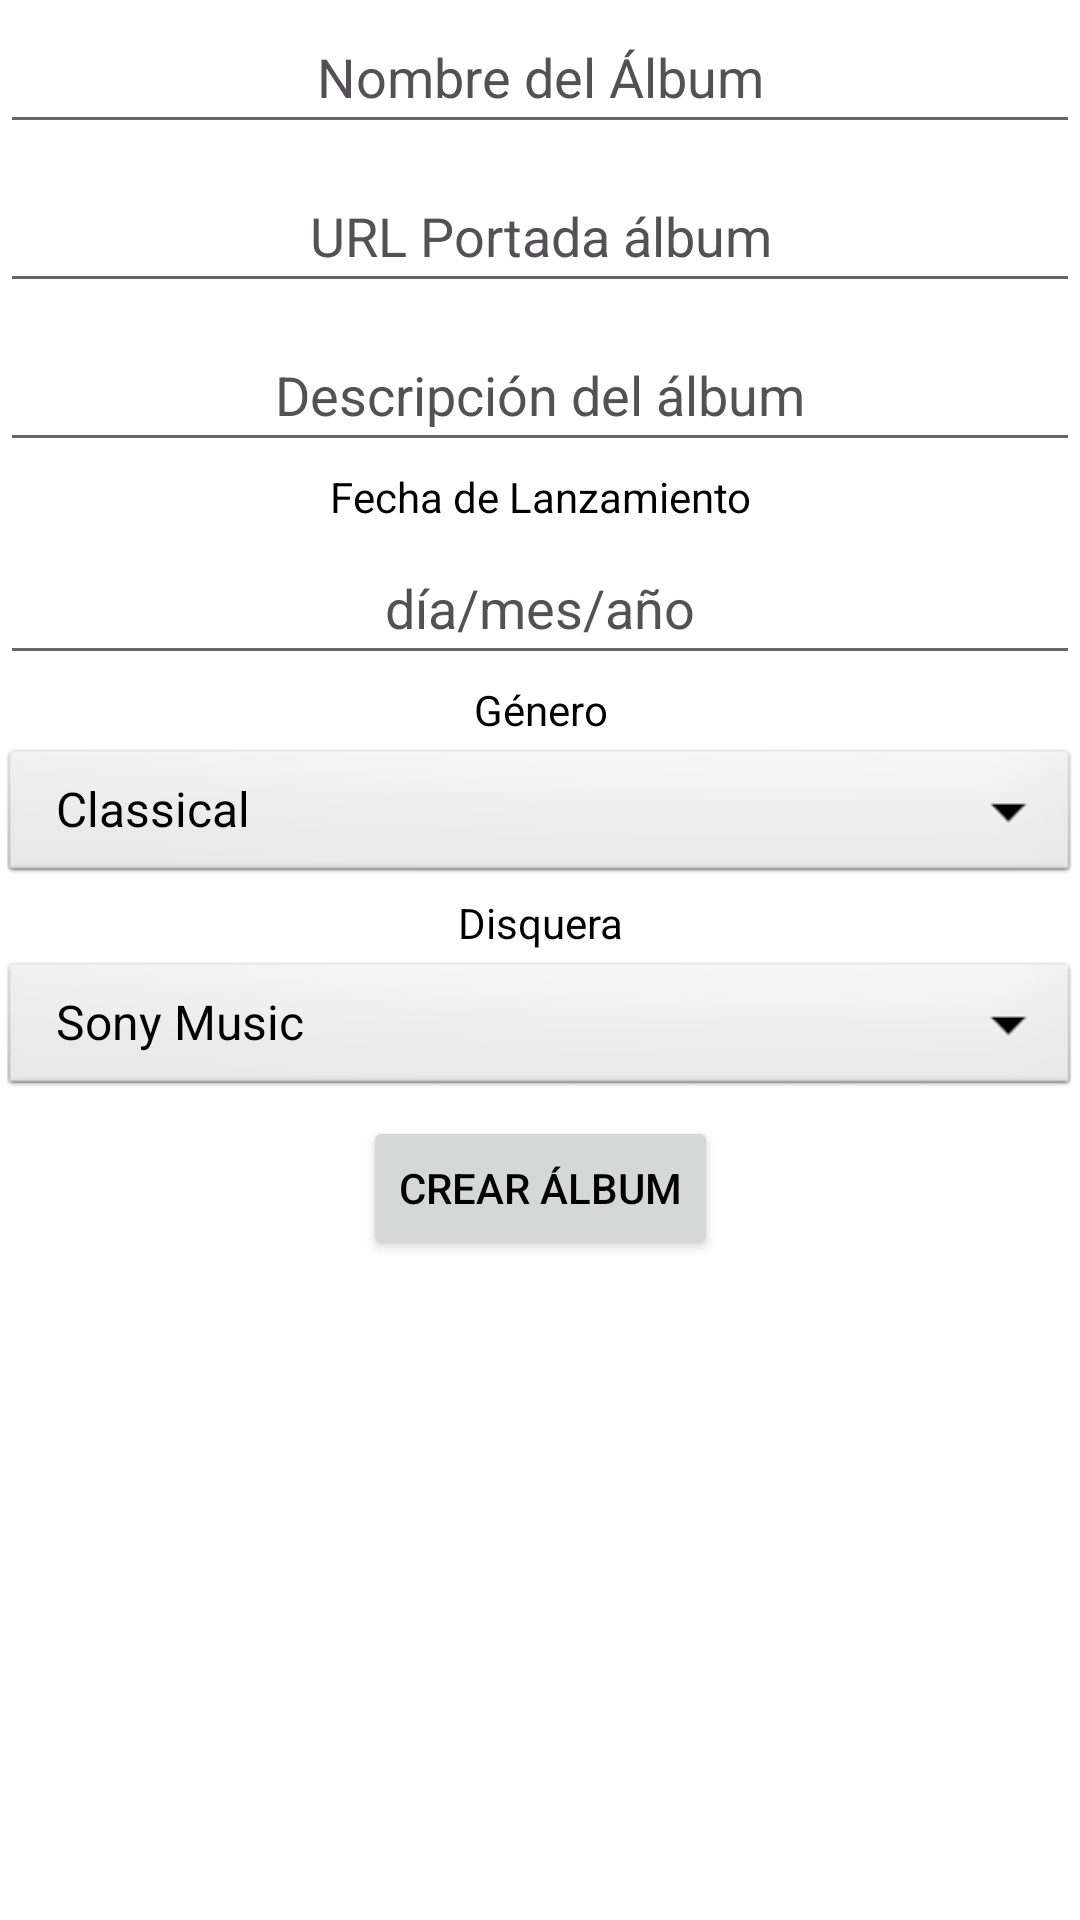

Reconstruct the res/layout file that produces this screen, plus the resources it refers to.
<!-- AndroidManifest.xml: application theme Theme.VinilosAndroid -->
<!-- res/layout/fragment_create_album.xml -->
<?xml version="1.0" encoding="utf-8"?>
<ScrollView
    xmlns:android="http://schemas.android.com/apk/res/android"
    xmlns:app="http://schemas.android.com/apk/res-auto"
    xmlns:tools="http://schemas.android.com/tools"
    android:layout_width="match_parent"
    android:layout_height="match_parent"
    tools:context=".ui.CreateAlbumFragment"
    android:layout_marginStart="40dp"
    android:layout_marginEnd="40dp"
    android:layout_marginTop="20dp">

<androidx.constraintlayout.widget.ConstraintLayout
    android:id="@+id/frameLayout"
    android:layout_width="match_parent"
    android:layout_height="wrap_content">

    <EditText
        android:id="@+id/albumname"
        android:layout_width="match_parent"
        android:layout_height="48dp"
        android:hint="@string/albumNameTitle"
        android:gravity="center"
        app:theme="@style/EditText"
        app:layout_constraintEnd_toEndOf="parent"
        app:layout_constraintStart_toStartOf="parent"
        app:layout_constraintTop_toTopOf="parent"
        android:inputType="text" />

    <EditText
        android:id="@+id/albumcover"
        android:layout_width="match_parent"
        android:layout_height="48dp"
        android:hint="@string/albumCoverURLTitle"
        android:gravity="center"
        app:theme="@style/EditText"
        android:inputType="text"
        app:layout_constraintEnd_toEndOf="parent"
        app:layout_constraintStart_toStartOf="parent"
        app:layout_constraintTop_toBottomOf="@id/albumname"
        android:layout_marginTop="5dp"/>

    <EditText
        android:id="@+id/albumdescription"
        android:layout_width="match_parent"
        android:layout_height="48dp"
        android:hint="@string/albumDescriptionTitle"
        android:gravity="center"
        app:theme="@style/EditText"
        android:inputType="text"
        app:layout_constraintEnd_toEndOf="parent"
        app:layout_constraintStart_toStartOf="parent"
        android:layout_marginTop="5dp"
        app:layout_constraintTop_toBottomOf="@id/albumcover" />

    <TextView
        android:id="@+id/albumDateTitle"
        android:layout_width="match_parent"
        android:layout_height="wrap_content"
        android:layout_marginTop="2dp"
        android:gravity="center"
        android:text="@string/fecha_lanz_title"
        app:layout_constraintEnd_toEndOf="parent"
        app:layout_constraintStart_toStartOf="parent"
        app:layout_constraintTop_toBottomOf="@id/albumdescription" />

    <EditText
        android:id="@+id/albumRelease"
        android:layout_width="match_parent"
        android:layout_height="48dp"
        android:ems="10"
        android:hint="@string/albumdateformat"
        android:gravity="center"
        android:layout_marginTop="2dp"
        app:theme="@style/EditText"
        android:inputType="text"
        app:layout_constraintEnd_toEndOf="parent"
        app:layout_constraintStart_toStartOf="parent"
        app:layout_constraintTop_toBottomOf="@id/albumDateTitle" />

    <LinearLayout
        android:id="@+id/selectores"
        android:layout_height="wrap_content"
        android:layout_width="match_parent"
        android:orientation="vertical"
        app:layout_constraintTop_toBottomOf="@id/albumRelease"
        app:layout_constraintEnd_toEndOf="parent"
        app:layout_constraintStart_toStartOf="parent">
    <TextView
        android:id="@+id/albumGenreSelectorTitle"
        android:layout_width="match_parent"
        android:layout_height="wrap_content"
        android:text="@string/genero_title"
        android:gravity="center"
        android:layout_marginTop="2dp" />

    <Spinner
        android:id="@+id/genreSelector"
        android:layout_width="match_parent"
        android:layout_height="48dp"
        android:background="@android:drawable/btn_dropdown"
        android:spinnerMode="dropdown"
        android:entries="@array/musicGenres"
        android:gravity="center"
        android:layout_marginTop="2dp" />

    <TextView
        android:id="@+id/albumRecordLabelSelectorTitle"
        android:layout_width="match_parent"
        android:layout_height="wrap_content"
        android:text="@string/albumRecordLabelSelectorTitle"
        android:gravity="center"
        android:layout_marginTop="2dp" />
    <Spinner
        android:id="@+id/recordLabelSelector"
        android:layout_width="match_parent"
        android:layout_height="48dp"
        android:background="@android:drawable/btn_dropdown"
        android:spinnerMode="dropdown"
        android:entries="@array/recordLabels"
        android:layout_marginTop="2dp" />
    </LinearLayout>
    <Button
        android:id="@+id/crearAlbumBtn"
        android:layout_width="wrap_content"
        android:layout_height="wrap_content"
        android:text="@string/createAlbum"
        android:gravity="center"
        app:layout_constraintEnd_toEndOf="parent"
        app:layout_constraintStart_toStartOf="parent"
        android:layout_marginTop="5dp"
        app:layout_constraintTop_toBottomOf="@id/selectores"
        android:contentDescription="@string/contentbotoncrear"/>

</androidx.constraintlayout.widget.ConstraintLayout>
</ScrollView>
<!-- resources referenced by this layout -->
<resources>
  <string-array name="musicGenres">
          <item>Classical</item>
          <item>Rock</item>
          <item>Salsa</item>
          <item>Folk</item>
      </string-array>
  <string-array name="recordLabels">
          <item>Sony Music</item>
          <item>EMI</item>
          <item>Discos Fuentes</item>
          <item>Elektra</item>
          <item>Fania Records</item>
      </string-array>
  <string name="albumCoverURLTitle">URL Portada álbum</string>
  <string name="albumDescriptionTitle">Descripción del álbum</string>
  <string name="albumNameTitle">Nombre del Álbum</string>
  <string name="albumRecordLabelSelectorTitle">Disquera</string>
  <string name="albumdateformat">día/mes/año</string>
  <string name="contentbotoncrear">Crear para guardar álbum</string>
  <string name="createAlbum">Crear Álbum</string>
  <string name="fecha_lanz_title">Fecha de Lanzamiento</string>
  <string name="genero_title">Género</string>
  <style name="EditText" parent="@style/Theme.MaterialComponents.DayNight.NoActionBar">
          <item name="android:textColorHint">@color/hints</item>
      </style>
  <style name="Theme.VinilosAndroid" parent="Theme.MaterialComponents.DayNight.NoActionBar">
          
          <item name="colorPrimary">@color/blue</item>
          <item name="colorPrimaryVariant">@color/purple_700</item>
          <item name="colorOnPrimary">@color/white</item>
          
          <item name="colorSecondary">@color/teal_200</item>
          <item name="colorSecondaryVariant">@color/teal_700</item>
          <item name="colorOnSecondary">@color/black</item>
          <item name="android:textColor">@color/black</item>
  
          <item name="android:statusBarColor" tools:targetApi="l">?attr/colorSecondaryVariant</item>
          <item name="windowActionBar">false</item>
          <item name="windowNoTitle">true</item>
      </style>
  <color name="hints">#535153</color>
  <color name="blue">#2E5984</color>
  <color name="purple_700">#FF3700B3</color>
  <color name="white">#FFFFFFFF</color>
  <color name="teal_200">#FF03DAC5</color>
  <color name="teal_700">#FF018786</color>
  <color name="black">#FF000000</color>
</resources>
